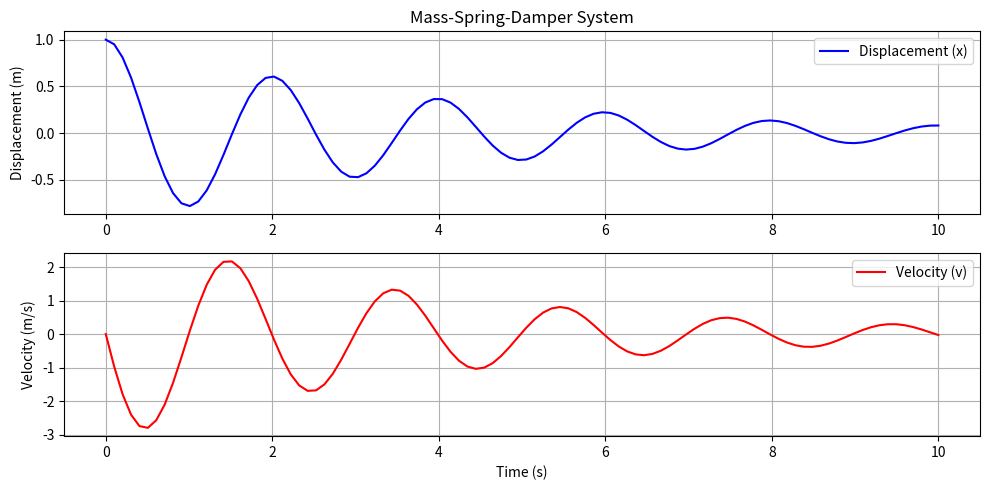

The matplotlib source for this figure:
# Modeling a mass-spring_damper system and solving the system of ordinary differential equations
# Plotting displacement and velocity over time
import numpy as np
from scipy.integrate import odeint
import matplotlib.pyplot as plt

m = 1.0  # mass (kg)
k = 10.0  # spring constant (N/m)
b = 0.5  # damping coefficient (kg/s)

def model(y, t):
    x, v = y
    dydt = [v, -b/m * v - k/m * x]
    return dydt

x0 = 1.0
v0 = 0.0 
y0 = [x0, v0]

t = np.linspace(0, 10, 100)

solution = odeint(model, y0, t)

x = solution[:, 0]
v = solution[:, 1]

plt.figure(figsize=(10, 5))
plt.subplot(2, 1, 1)
plt.plot(t, x, 'b', label='Displacement (x)')
plt.title('Mass-Spring-Damper System')
plt.ylabel('Displacement (m)')
plt.grid()
plt.legend()

plt.subplot(2, 1, 2)
plt.plot(t, v, 'r', label='Velocity (v)')
plt.ylabel('Velocity (m/s)')
plt.xlabel('Time (s)')
plt.grid()
plt.legend()

plt.tight_layout()
plt.show()
